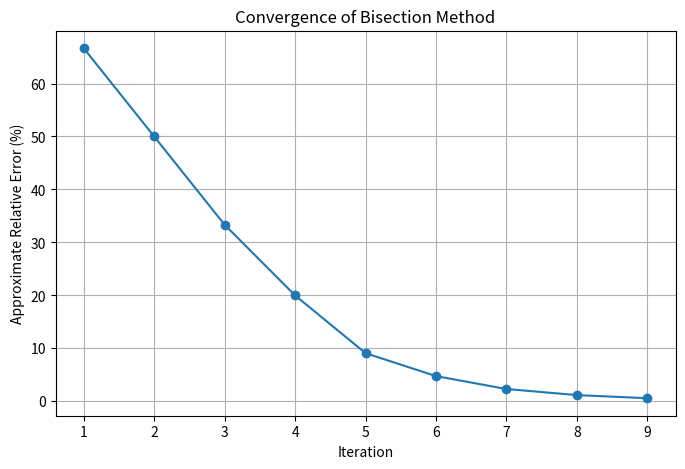

Generate this figure with matplotlib:
import numpy as np
from math import log2, ceil
import matplotlib.pyplot as plt

Q = 20.0
g = 9.81

# Function definition
def f(y):
    A = 3*y + (y**2)/2.0
    B = 3 + y
    return 1 - (Q**2) / (g * (A**3) * B)

def isBisectionApplicable(a, b):
    return f(a) * f(b) < 0

def FindStep(a, b, eps):
    L0 = b - a
    return ceil(log2(L0 / eps))

def Bisection(a, b, eps_relative):
    if not isBisectionApplicable(a, b):
        print("f(a) * f(b) >= 0. No root guaranteed in [a, b].")
        return None
    
    # # True root (for error calculation)
    # # Since we don't know the exact root, approximate it by a very small tolerance
    # true_root = BisectionApproxRoot(a, b, 1e-12)
    
    iteration_data = []
    xr_old = a
    k = 0
    step = FindStep(a, b, eps_relative)
    
    while k <= step:
        k += 1
        xr = (a + b) / 2
        fxr = f(xr)
        
       
        ea = abs((xr - xr_old)/xr) * 100
        # else:
        #     ea = None
        
        # True error (%)
        #et = abs((true_root - xr)/true_root) * 100
        
        # Save iteration data
        iteration_data.append([k, a, b, xr, fxr, ea])
        
        # Check stopping criterion (approximate relative error below threshold)
        # if ea is not None and ea < eps_relative:
        #     break
        if f(xr) == 0 or abs(b-a) < eps_relative:
            break
        
        # Update bounds
        if f(a) * fxr < 0:
            b = xr
        else:
            a = xr
        
        xr_old = xr
    
    print(f"{'Iter':>4} | {'xl':>12} | {'xu':>12} | {'xr':>12} | {'f(xr)':>15} |  {'εa(%)':>12}")
    print("-"*90)
    
    for row in iteration_data:
        k, xl, xu, xr, fxr,  ea = row
        print(f"{k:4d} | {xl:12.10f} | {xu:12.10f} | {xr:12.10f} | {fxr:15.10f} | {ea }")
    
    # Plot absolute error vs iterations
    abs_errors = [row[5] if row[5] is not None else 0 for row in iteration_data]
    iterations = [row[0] for row in iteration_data]
    
    plt.figure(figsize=(8,5))
    plt.plot(iterations, abs_errors, marker='o')
    plt.xlabel('Iteration')
    plt.ylabel('Approximate Relative Error (%)')
    plt.title('Convergence of Bisection Method')
    plt.grid(True)
    plt.show()
    
    return xr

# # Helper function to get a very accurate approximate root for error calculation
# def BisectionApproxRoot(a, b, tol):
#     while (b - a)/2 > tol:
#         c = (a + b)/2
#         if f(a) * f(c) < 0:
#             b = c
#         else:
#             a = c
#     return (a + b)/2

# Run the bisection method with initial guesses and relative error < 0.05%
root = Bisection(0.5, 2.5, 0.01)
#root = Bisection (0, 1.3, 0.02)


